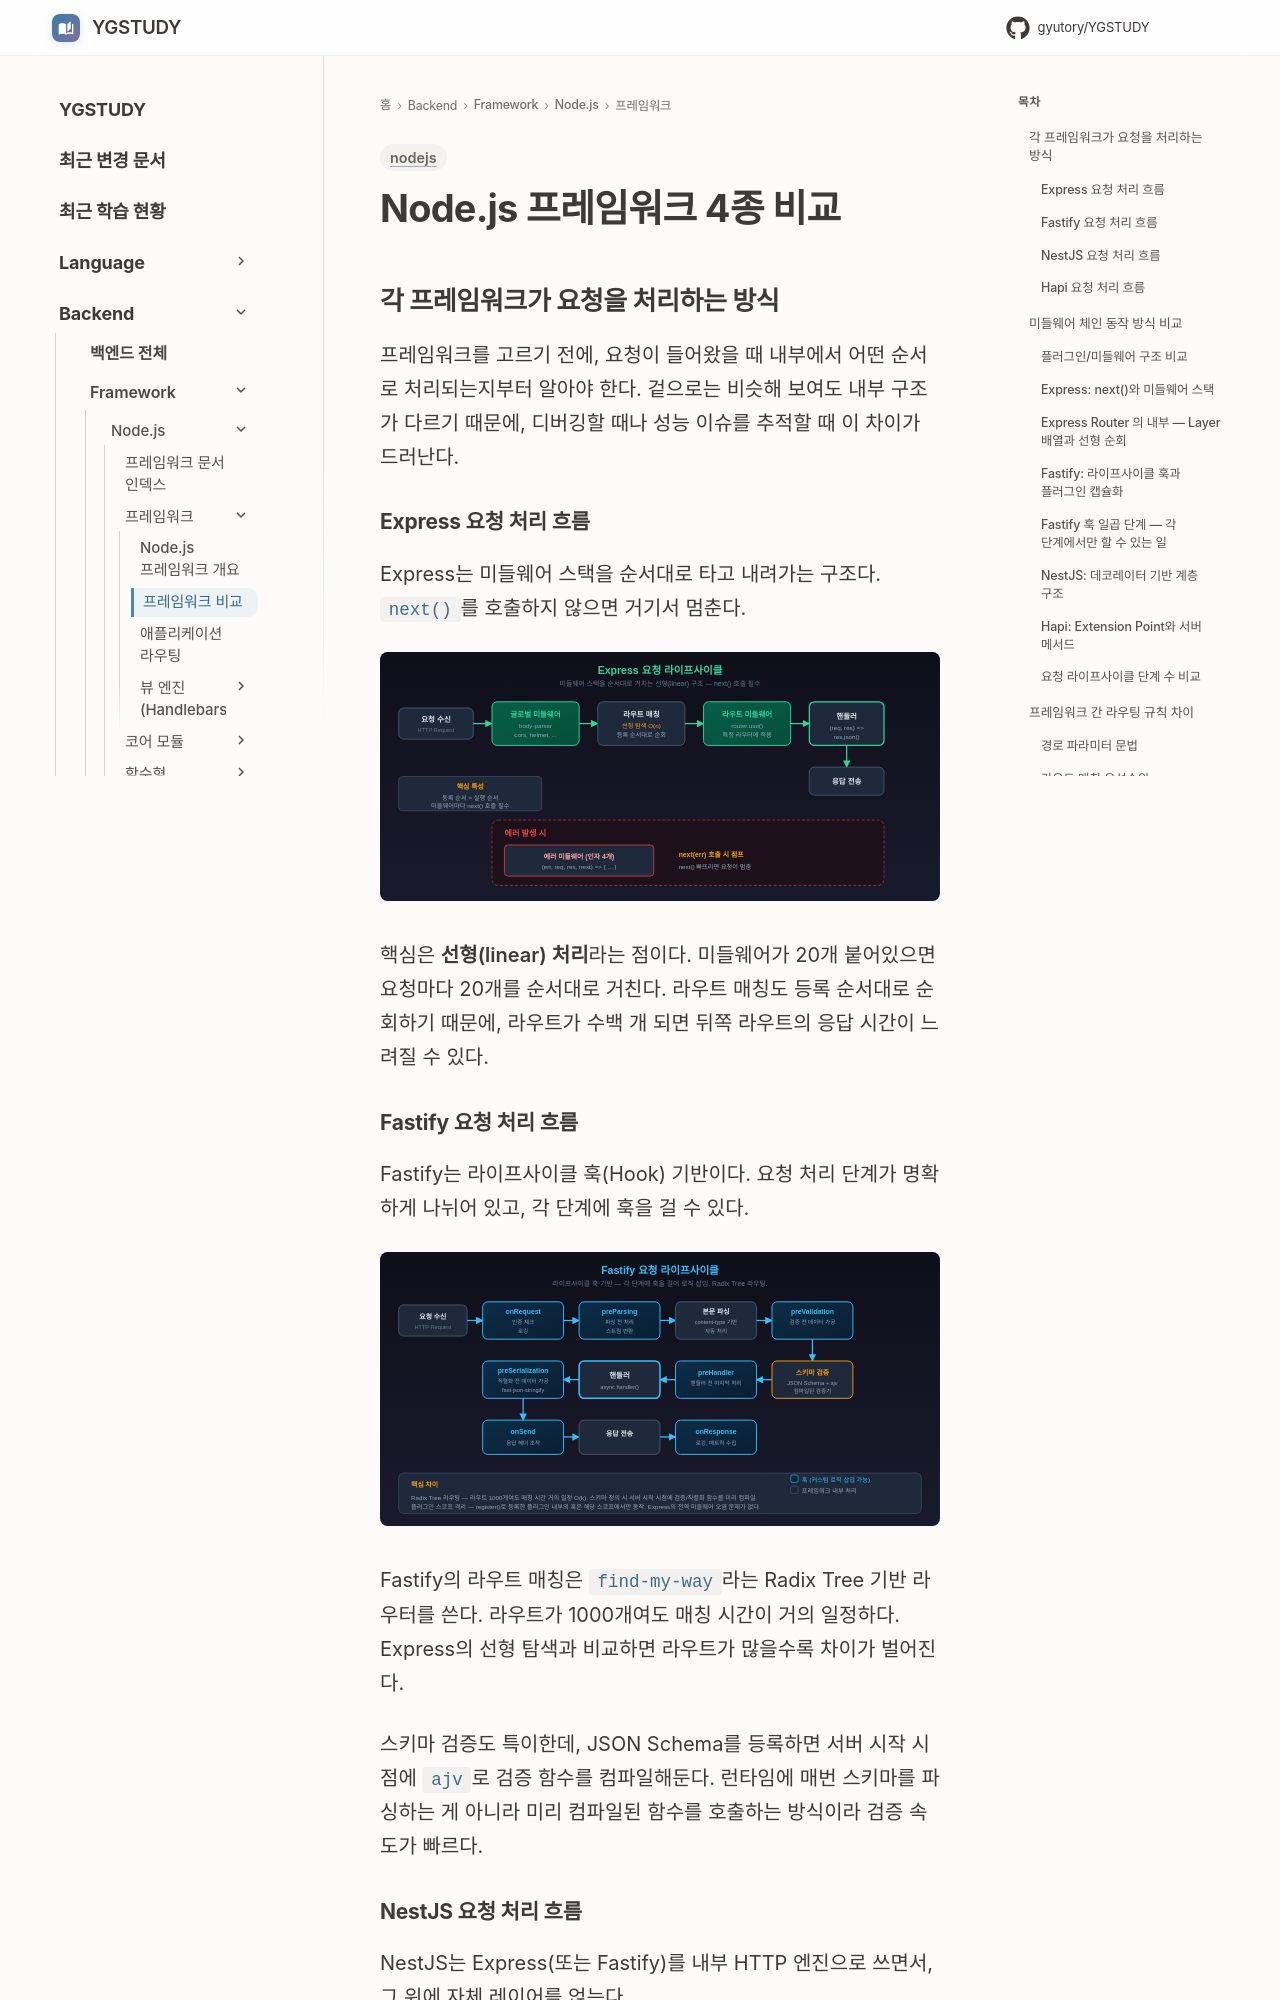

repository: GYUTORY/YGSTUDY · page: Framework/Node/Nest_Hapi_Express_fastify/index.html · generator: mkdocs

---
title: Node.js 프레임워크 4종 비교
tags: [nodejs]
updated: 2026-04-09
---

# Node.js 프레임워크 4종 비교

## 각 프레임워크가 요청을 처리하는 방식

프레임워크를 고르기 전에, 요청이 들어왔을 때 내부에서 어떤 순서로 처리되는지부터 알아야 한다. 겉으로는 비슷해 보여도 내부 구조가 다르기 때문에, 디버깅할 때나 성능 이슈를 추적할 때 이 차이가 드러난다.

### Express 요청 처리 흐름

Express는 미들웨어 스택을 순서대로 타고 내려가는 구조다. `next()`를 호출하지 않으면 거기서 멈춘다.

![Express 요청 라이프사이클](images/lifecycle_express.svg)

핵심은 **선형(linear) 처리**라는 점이다. 미들웨어가 20개 붙어있으면 요청마다 20개를 순서대로 거친다. 라우트 매칭도 등록 순서대로 순회하기 때문에, 라우트가 수백 개 되면 뒤쪽 라우트의 응답 시간이 느려질 수 있다.

### Fastify 요청 처리 흐름

Fastify는 라이프사이클 훅(Hook) 기반이다. 요청 처리 단계가 명확하게 나뉘어 있고, 각 단계에 훅을 걸 수 있다.

![Fastify 요청 라이프사이클](images/lifecycle_fastify.svg)

Fastify의 라우트 매칭은 `find-my-way`라는 Radix Tree 기반 라우터를 쓴다. 라우트가 1000개여도 매칭 시간이 거의 일정하다. Express의 선형 탐색과 비교하면 라우트가 많을수록 차이가 벌어진다.

스키마 검증도 특이한데, JSON Schema를 등록하면 서버 시작 시점에 `ajv`로 검증 함수를 컴파일해둔다. 런타임에 매번 스키마를 파싱하는 게 아니라 미리 컴파일된 함수를 호출하는 방식이라 검증 속도가 빠르다.

### NestJS 요청 처리 흐름

NestJS는 Express(또는 Fastify)를 내부 HTTP 엔진으로 쓰면서, 그 위에 자체 레이어를 얹는다.

![NestJS 요청 라이프사이클](images/lifecycle_nestjs.svg)

주의할 점은, NestJS의 Guard → Interceptor → Pipe 순서가 고정되어 있다는 것이다. Express 미들웨어처럼 자유롭게 순서를 바꿀 수 없다. 이 구조를 모르고 미들웨어에서 해야 할 일을 Guard에서 하거나, Pipe에서 해야 할 일을 Interceptor에서 하면 의도대로 동작하지 않는 경우가 생긴다.

### Hapi 요청 처리 흐름

Hapi는 요청 라이프사이클을 가장 세분화해서 관리한다. Extension Point라는 개념으로 각 단계에 로직을 끼워넣는다.

![Hapi 요청 라이프사이클](images/lifecycle_hapi.svg)

Hapi의 특징은 인증과 검증이 프레임워크 레벨에서 라이프사이클에 내장되어 있다는 것이다. Express에서는 `passport` 미들웨어를 끼워넣는 거고, Hapi에서는 인증이 라이프사이클의 정해진 단계에서 실행된다. 인증 로직의 실행 시점이 보장되기 때문에, "이 미들웨어 순서가 맞나?" 하고 고민할 일이 줄어든다.

---
